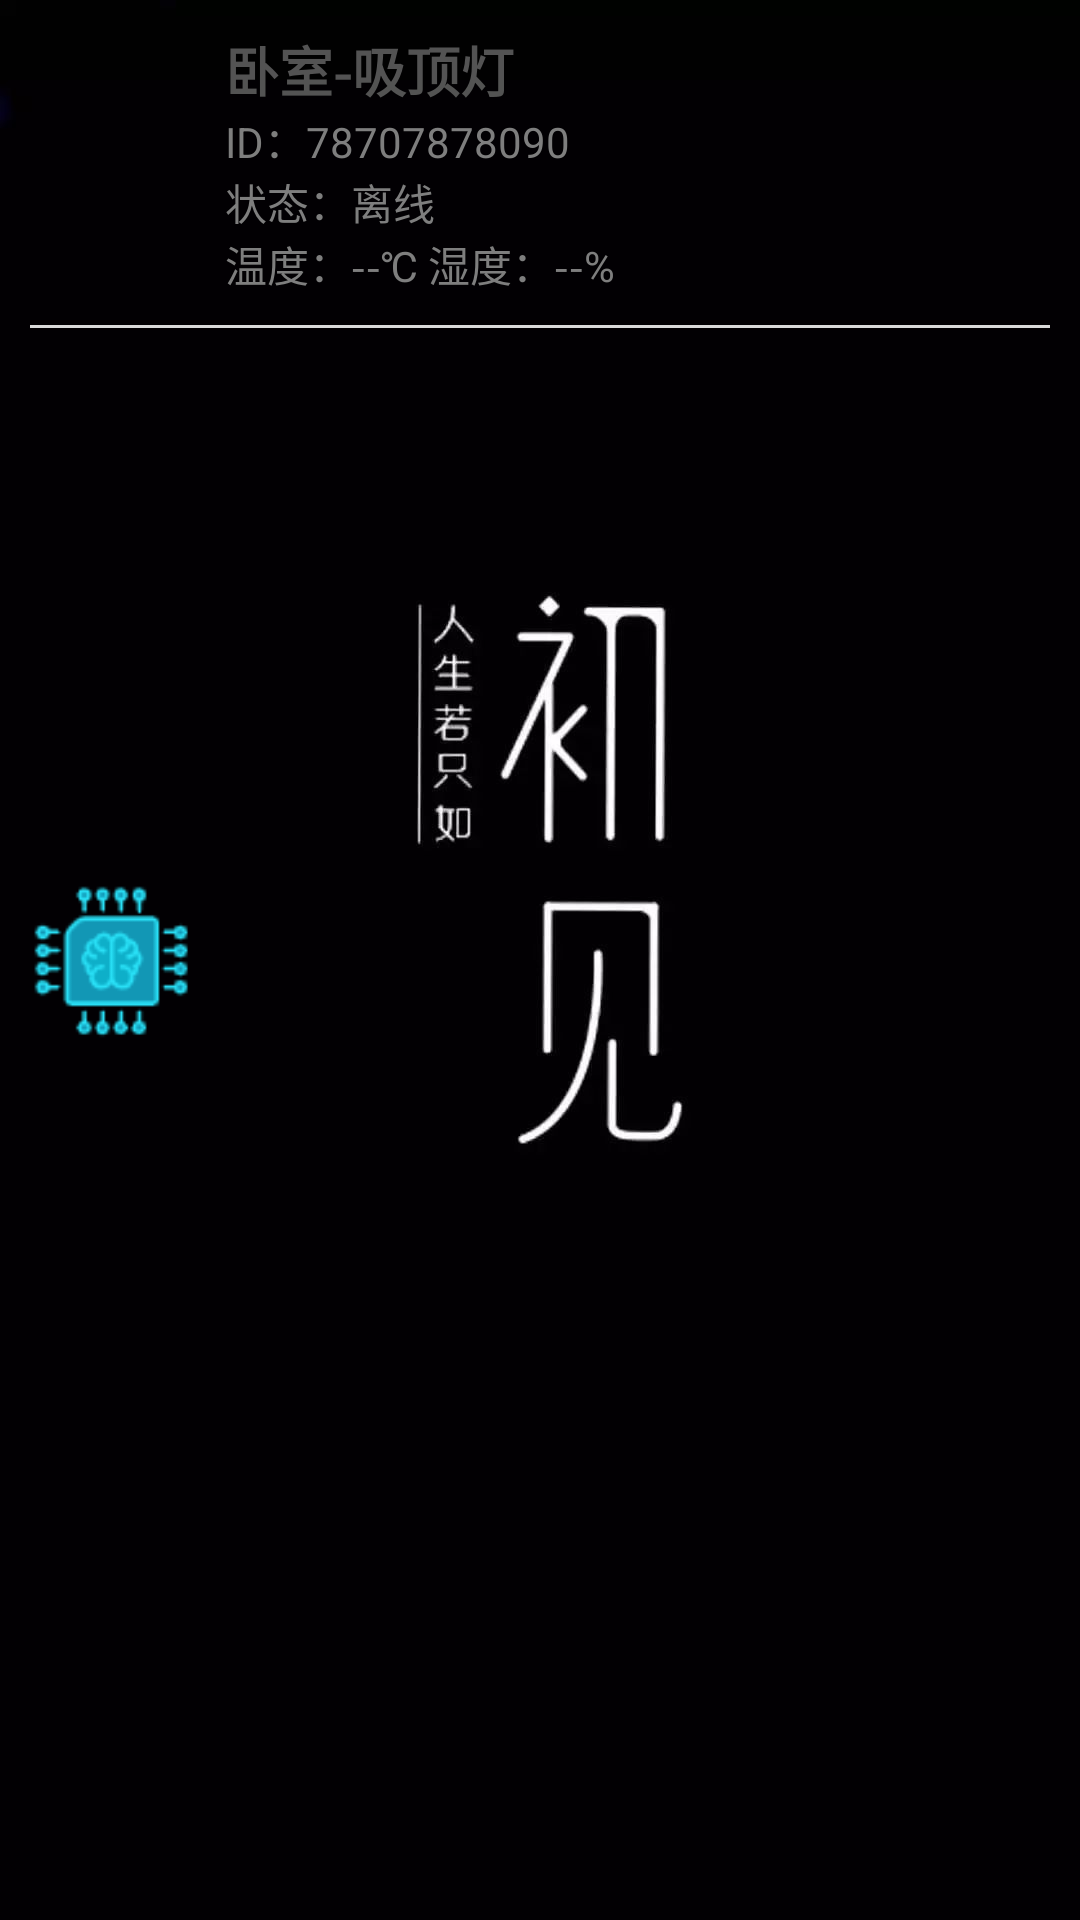

Reconstruct the res/layout file that produces this screen, plus the resources it refers to.
<!-- AndroidManifest.xml: application theme StatusBar -->
<!-- res/layout/main_lv_item_layout.xml -->
<?xml version="1.0" encoding="utf-8"?>
<RelativeLayout xmlns:android="http://schemas.android.com/apk/res/android"
    android:layout_width="match_parent"
    android:layout_height="wrap_content"
    android:background="@drawable/equipment_lv_selector"
    android:paddingTop="10dp"
    android:paddingStart="10dp"
    android:paddingEnd="10dp">

    <ImageView
        android:layout_width="55dp"
        android:layout_height="55dp"
        android:id="@+id/iv_equipment_icon"
        android:layout_centerVertical="true"
        android:scaleType="fitXY"
        android:src="@drawable/default_equipment"/>

    <LinearLayout
        android:id="@+id/layout_text_content"
        android:layout_width="wrap_content"
        android:layout_height="wrap_content"
        android:orientation="vertical"
        android:layout_toRightOf="@id/iv_equipment_icon"
        android:layout_marginStart="10dp">

        <TextView
            android:id="@+id/tv_equipment_name"
            android:layout_width="match_parent"
            android:layout_height="wrap_content"
            android:text="卧室-吸顶灯"
            android:singleLine="true"
            android:ellipsize="end"
            android:textStyle="bold"
            android:textColor="@color/account_gray_color"
            android:textSize="18sp"/>

        <TextView
            android:id="@+id/tv_equipment_id"
            android:layout_width="match_parent"
            android:layout_height="wrap_content"
            android:text="ID：78707878090"
            android:singleLine="true"
            android:ellipsize="end"
            android:textColor="@color/color_gray"
            android:textSize="14sp"/>

        <TextView
            android:id="@+id/tv_equipment_status"
            android:layout_width="match_parent"
            android:layout_height="wrap_content"
            android:text="状态：离线"
            android:singleLine="true"
            android:ellipsize="end"
            android:textColor="@color/color_gray"
            android:textSize="14sp"/>

        <TextView
            android:id="@+id/tv_equipment_THumidity"
            android:layout_width="match_parent"
            android:layout_height="wrap_content"
            android:text="温度：--℃ 湿度：--%"
            android:singleLine="true"
            android:ellipsize="end"
            android:textColor="@color/color_gray"
            android:textSize="14sp"/>
    </LinearLayout>

    <ImageView
        android:id="@+id/ibtn_equipment_switch"
        android:layout_width="80dp"
        android:layout_height="32dp"
        android:gravity="center_vertical"
        android:paddingStart="30dp"
        android:scaleType="fitCenter"
        android:clickable="true"
        android:src="@drawable/power_close"
        android:visibility="invisible"
        android:layout_alignParentRight="true"/>

    <LinearLayout
        android:layout_width="match_parent"
        android:layout_height="1dp"
        android:layout_marginTop="10dp"
        android:background="@color/light_gray"
        android:layout_below="@id/layout_text_content"/>


</RelativeLayout>
<!-- resources referenced by this layout -->
<resources>
  <color name="account_gray_color">#535353</color>
  <color name="color_gray">#7e7e7e</color>
  <color name="light_gray">#d9d9d9</color>
  <!-- drawable default_equipment: png bitmap (drawable, 3441 bytes) -->
  <!-- drawable equipment_lv_selector (drawable) -->
  <?xml version="1.0" encoding="utf-8"?>
  <selector xmlns:android="http://schemas.android.com/apk/res/android">
      <item android:drawable="@color/light_gray" android:state_pressed="true"/>
  </selector>
  <!-- drawable power_close: png bitmap (drawable, 2683 bytes) -->
  <style name="StatusBar" parent="AppTheme" />
  <style name="AppTheme" parent="Theme.AppCompat.Light.DarkActionBar">
          
          <item name="colorPrimary">@color/colorPrimary</item>
          <item name="colorPrimaryDark">@color/colorPrimaryDark</item>
          <item name="colorAccent">@color/colorAccent</item>
  
      </style>
  <color name="colorPrimary">#008577</color>
  <color name="colorPrimaryDark">#00574B</color>
  <color name="colorAccent">#D81B60</color>
</resources>
